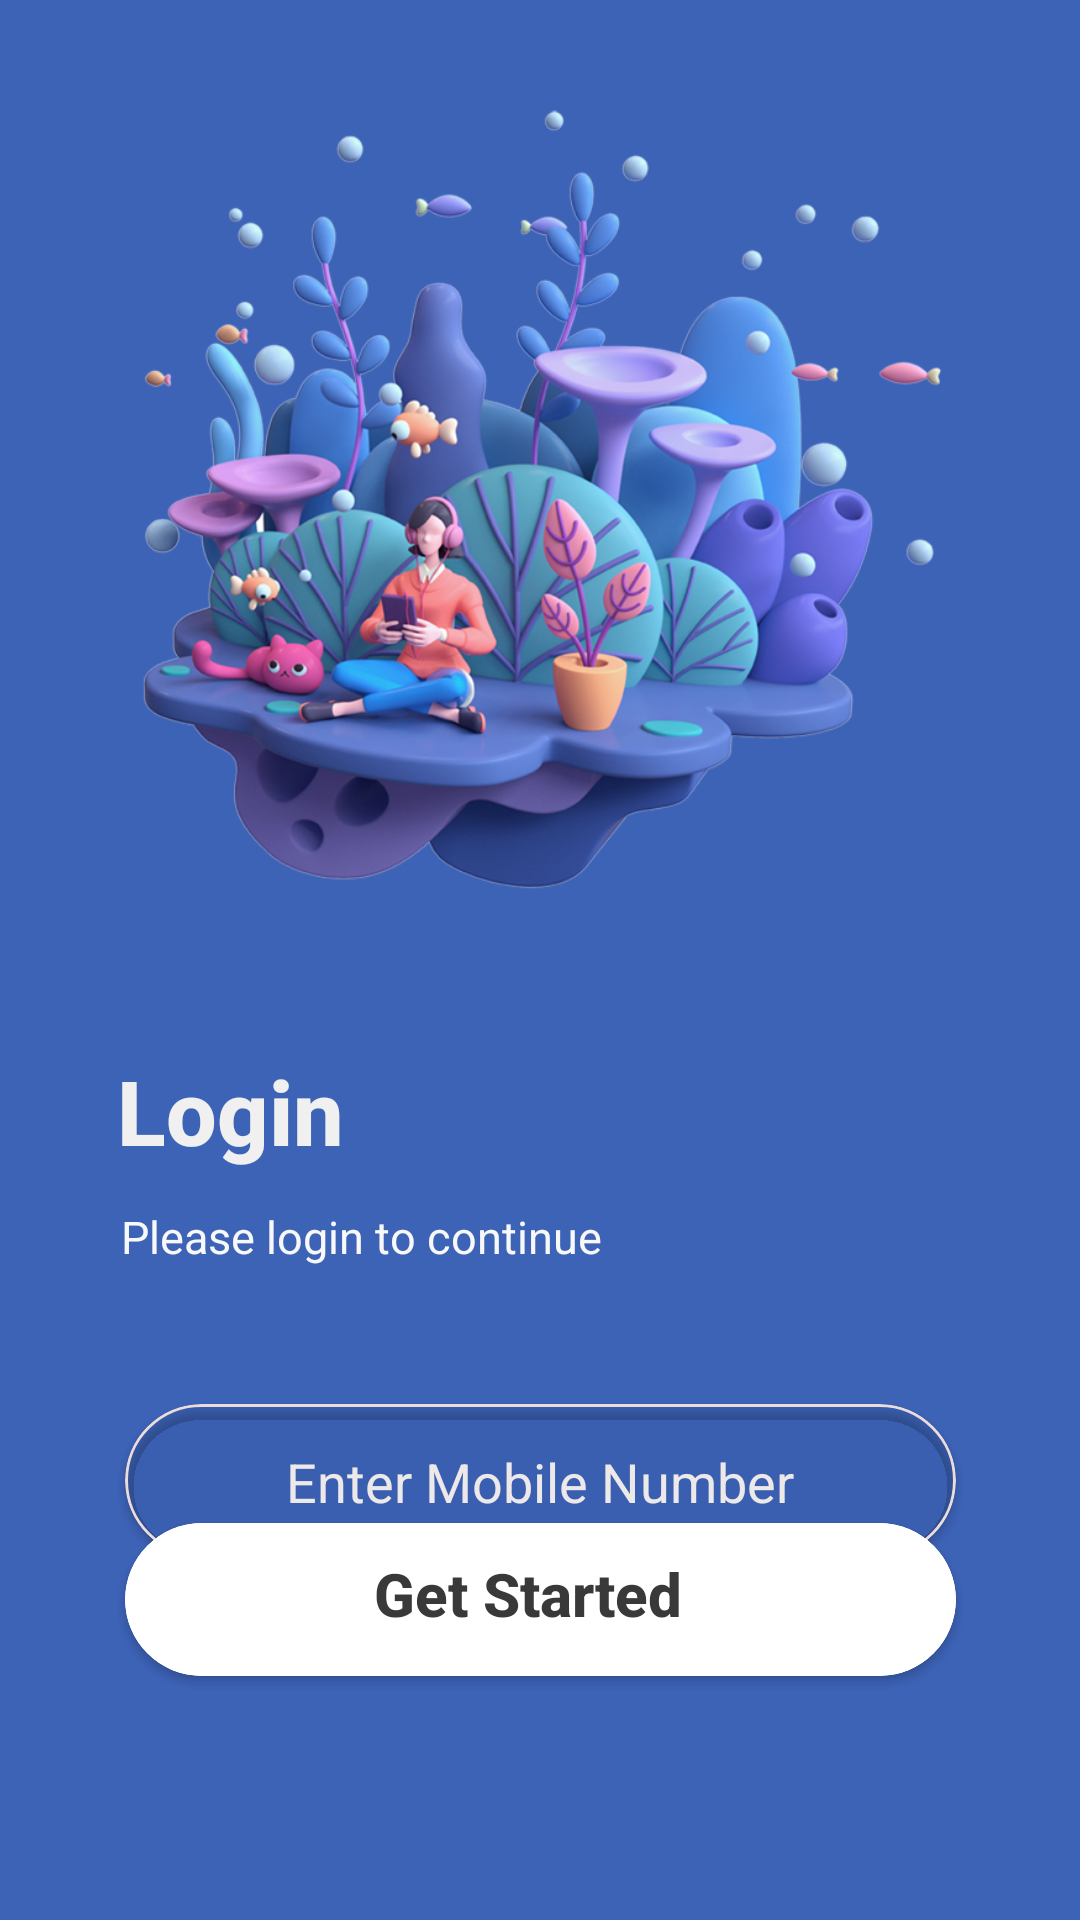

Reconstruct the res/layout file that produces this screen, plus the resources it refers to.
<!-- AndroidManifest.xml: application theme Theme.Oncash -->
<!-- res/layout/activity_login.xml -->
<?xml version="1.0" encoding="utf-8"?>
<layout xmlns:android="http://schemas.android.com/apk/res/android"
    xmlns:app="http://schemas.android.com/apk/res-auto"
    xmlns:tools="http://schemas.android.com/tools">

    <data>

    </data>

    <androidx.constraintlayout.widget.ConstraintLayout
        android:layout_width="match_parent"
        android:layout_height="match_parent"
        android:background="@drawable/login_bg">

        <TextView
            android:id="@+id/login"
            android:layout_width="114dp"
            android:layout_height="48dp"
            android:layout_marginStart="34dp"
            android:layout_marginTop="350dp"
            android:layout_marginEnd="190dp"
            android:textSize="30sp"
            android:textColor="#F0F0F0"
            android:fontFamily="sans-serif-medium"
            android:textStyle="normal|bold"
            android:text="@string/login"
            app:layout_constraintEnd_toEndOf="parent"
            app:layout_constraintHorizontal_bias="0.225"
            app:layout_constraintStart_toStartOf="parent"
            app:layout_constraintTop_toTopOf="parent" />

        <TextView
            android:id="@+id/please_logi"
            android:layout_width="183dp"
            android:layout_height="21dp"
            android:layout_marginStart="34dp"
            android:layout_marginTop="4dp"
            android:layout_marginEnd="121dp"
            android:gravity="top"
            android:text="@string/please_logi"
            android:textAppearance="@style/please_logi"
            app:layout_constraintEnd_toEndOf="parent"
            app:layout_constraintHorizontal_bias="0.293"
            app:layout_constraintStart_toStartOf="parent"
            app:layout_constraintTop_toBottomOf="@+id/login" />

        <androidx.cardview.widget.CardView
            android:id="@+id/Home_monthly_Button"
            android:layout_width="277dp"
            android:layout_height="51dp"
            android:layout_marginStart="34dp"
            android:layout_marginTop="45dp"
            android:layout_marginEnd="34dp"
            app:cardBackgroundColor="#00FFFFFF"
            app:cardCornerRadius="39dp"
            app:layout_constraintEnd_toEndOf="parent"
            app:layout_constraintStart_toStartOf="parent"
            app:layout_constraintTop_toBottomOf="@+id/please_logi">

            <androidx.constraintlayout.widget.ConstraintLayout
                android:layout_width="match_parent"
                android:layout_height="match_parent"
                android:background="@drawable/rectangle_login_1">

                <EditText
                    android:id="@+id/phoneInput"
                    android:layout_width="197dp"
                    android:layout_height="52dp"
                    android:layout_marginStart="47dp"
                    android:layout_marginTop="15dp"
                    android:layout_marginEnd="47dp"
                    android:layout_marginBottom="15dp"
                    android:gravity="center"
                    android:background="@null"
                    android:hint="@string/enter_mobil"
                    android:textColorHint="#EDE9E9"
                    android:inputType="phone"
                    android:textAppearance="@style/enter_mobil"
                    app:layout_constraintBottom_toBottomOf="parent"
                    app:layout_constraintEnd_toEndOf="parent"
                    app:layout_constraintStart_toStartOf="parent"
                    app:layout_constraintTop_toTopOf="parent" />

            </androidx.constraintlayout.widget.ConstraintLayout>

        </androidx.cardview.widget.CardView>

        <androidx.cardview.widget.CardView
            android:id="@+id/phoneButtonInput"
            android:layout_width="277dp"
            android:layout_height="51dp"
            android:layout_marginStart="34dp"
            android:layout_marginTop="5dp"
            android:layout_marginEnd="34dp"
            android:layout_marginBottom="98dp"
            android:elevation="14dp"
            app:cardCornerRadius="39dp"
            app:layout_constraintBottom_toBottomOf="parent"
            app:layout_constraintEnd_toEndOf="parent"
            app:layout_constraintStart_toStartOf="parent"
            app:layout_constraintTop_toBottomOf="@+id/Home_monthly_Button">

            <androidx.constraintlayout.widget.ConstraintLayout
                android:layout_width="match_parent"
                android:layout_height="match_parent"
                android:background="@drawable/rectangle_login_2">


                <TextView
                    android:id="@+id/continueBut"
                    android:layout_width="129dp"
                    android:layout_height="31dp"
                    android:gravity="top"
                    android:text="@string/get_started"
                    android:textSize="20sp"
                    android:textColor="#393939"
                    android:fontFamily="sans-serif-medium"
                    android:textStyle="normal|bold"
                    app:layout_constraintBottom_toBottomOf="parent"
                    app:layout_constraintEnd_toEndOf="parent"
                    app:layout_constraintHorizontal_bias="0.56"
                    app:layout_constraintStart_toStartOf="parent"
                    app:layout_constraintTop_toTopOf="parent" />

            </androidx.constraintlayout.widget.ConstraintLayout>


        </androidx.cardview.widget.CardView>


    </androidx.constraintlayout.widget.ConstraintLayout>
</layout>
<!-- resources referenced by this layout -->
<resources>
  <!-- drawable login_bg: png bitmap (drawable-v24, 521034 bytes) -->
  <!-- drawable rectangle_login_1 (drawable) -->
  <vector
      xmlns:android="http://schemas.android.com/apk/res/android"
      xmlns:aapt="http://schemas.android.com/aapt"
      android:width="277dp"
      android:height="51dp"
      android:viewportWidth="277"
      android:viewportHeight="51"
      >
  
      <group>
  
          <clip-path
              android:pathData="M25.5 0H251.5C265.583 0 277 11.4167 277 25.5C277 39.5833 265.583 51 251.5 51H25.5C11.4167 51 0 39.5833 0 25.5C0 11.4167 11.4167 0 25.5 0Z"
              />
  
          <path
              android:pathData="M25.5 0H251.5C265.583 0 277 11.4167 277 25.5C277 39.5833 265.583 51 251.5 51H25.5C11.4167 51 0 39.5833 0 25.5C0 11.4167 11.4167 0 25.5 0Z"
              android:strokeWidth="2"
              android:strokeColor="#EBDCDC"
              />
  
      </group>
  
  </vector>
  <!-- drawable rectangle_login_2 (drawable) -->
  <vector
      xmlns:android="http://schemas.android.com/apk/res/android"
      xmlns:aapt="http://schemas.android.com/aapt"
      android:width="277dp"
      android:height="51dp"
      android:viewportWidth="277"
      android:viewportHeight="51"
      >
  
      <group>
  
          <clip-path
              android:pathData="M25.5 0H251.5C265.583 0 277 11.4167 277 25.5C277 39.5833 265.583 51 251.5 51H25.5C11.4167 51 0 39.5833 0 25.5C0 11.4167 11.4167 0 25.5 0Z"
              />
  
          <path
              android:pathData="M0 0V51H277V0"
              android:fillColor="#FFFFFF"
              />
  
          <path
              android:pathData="M25.5 0H251.5C265.583 0 277 11.4167 277 25.5C277 39.5833 265.583 51 251.5 51H25.5C11.4167 51 0 39.5833 0 25.5C0 11.4167 11.4167 0 25.5 0Z"
              android:strokeWidth="2"
              android:strokeColor="#FFFF"
              />
  
      </group>
  
  </vector>
  <string name="enter_mobil">Enter Mobile Number</string>
  <string name="get_started">Get Started</string>
  <string name="login">Login</string>
  <string name="please_logi">Please login to continue</string>
  <style name="enter_mobil">
  
          <item name="android:textSize">
              18sp
          </item>
  
          <item name="android:textColor">
              #FFFF
          </item>
  
      </style>
  <style name="please_logi">
  
          <item name="android:textSize">
              15sp
          </item>
  
          <item name="android:textColor">
              #F8F8F8
          </item>
  
      </style>
  <style name="Theme.Oncash" parent="Theme.MaterialComponents.DayNight.NoActionBar">
          
          <item name="colorPrimary">@color/purple_500</item>
          <item name="colorPrimaryVariant">@color/purple_700</item>
          <item name="colorOnPrimary">@color/white</item>
          
          <item name="colorSecondary">@color/teal_200</item>
          <item name="colorSecondaryVariant">@color/teal_700</item>
          <item name="colorOnSecondary">@color/black</item>
          
          <item name="android:statusBarColor">?attr/colorPrimaryVariant</item>
          
      </style>
  <color name="purple_500">#FF6200EE</color>
  <color name="purple_700">#3c4952</color>
  <color name="white">#FFFFFFFF</color>
  <color name="teal_200">#FF03DAC5</color>
  <color name="teal_700">#FF018786</color>
  <color name="black">#FF000000</color>
</resources>
